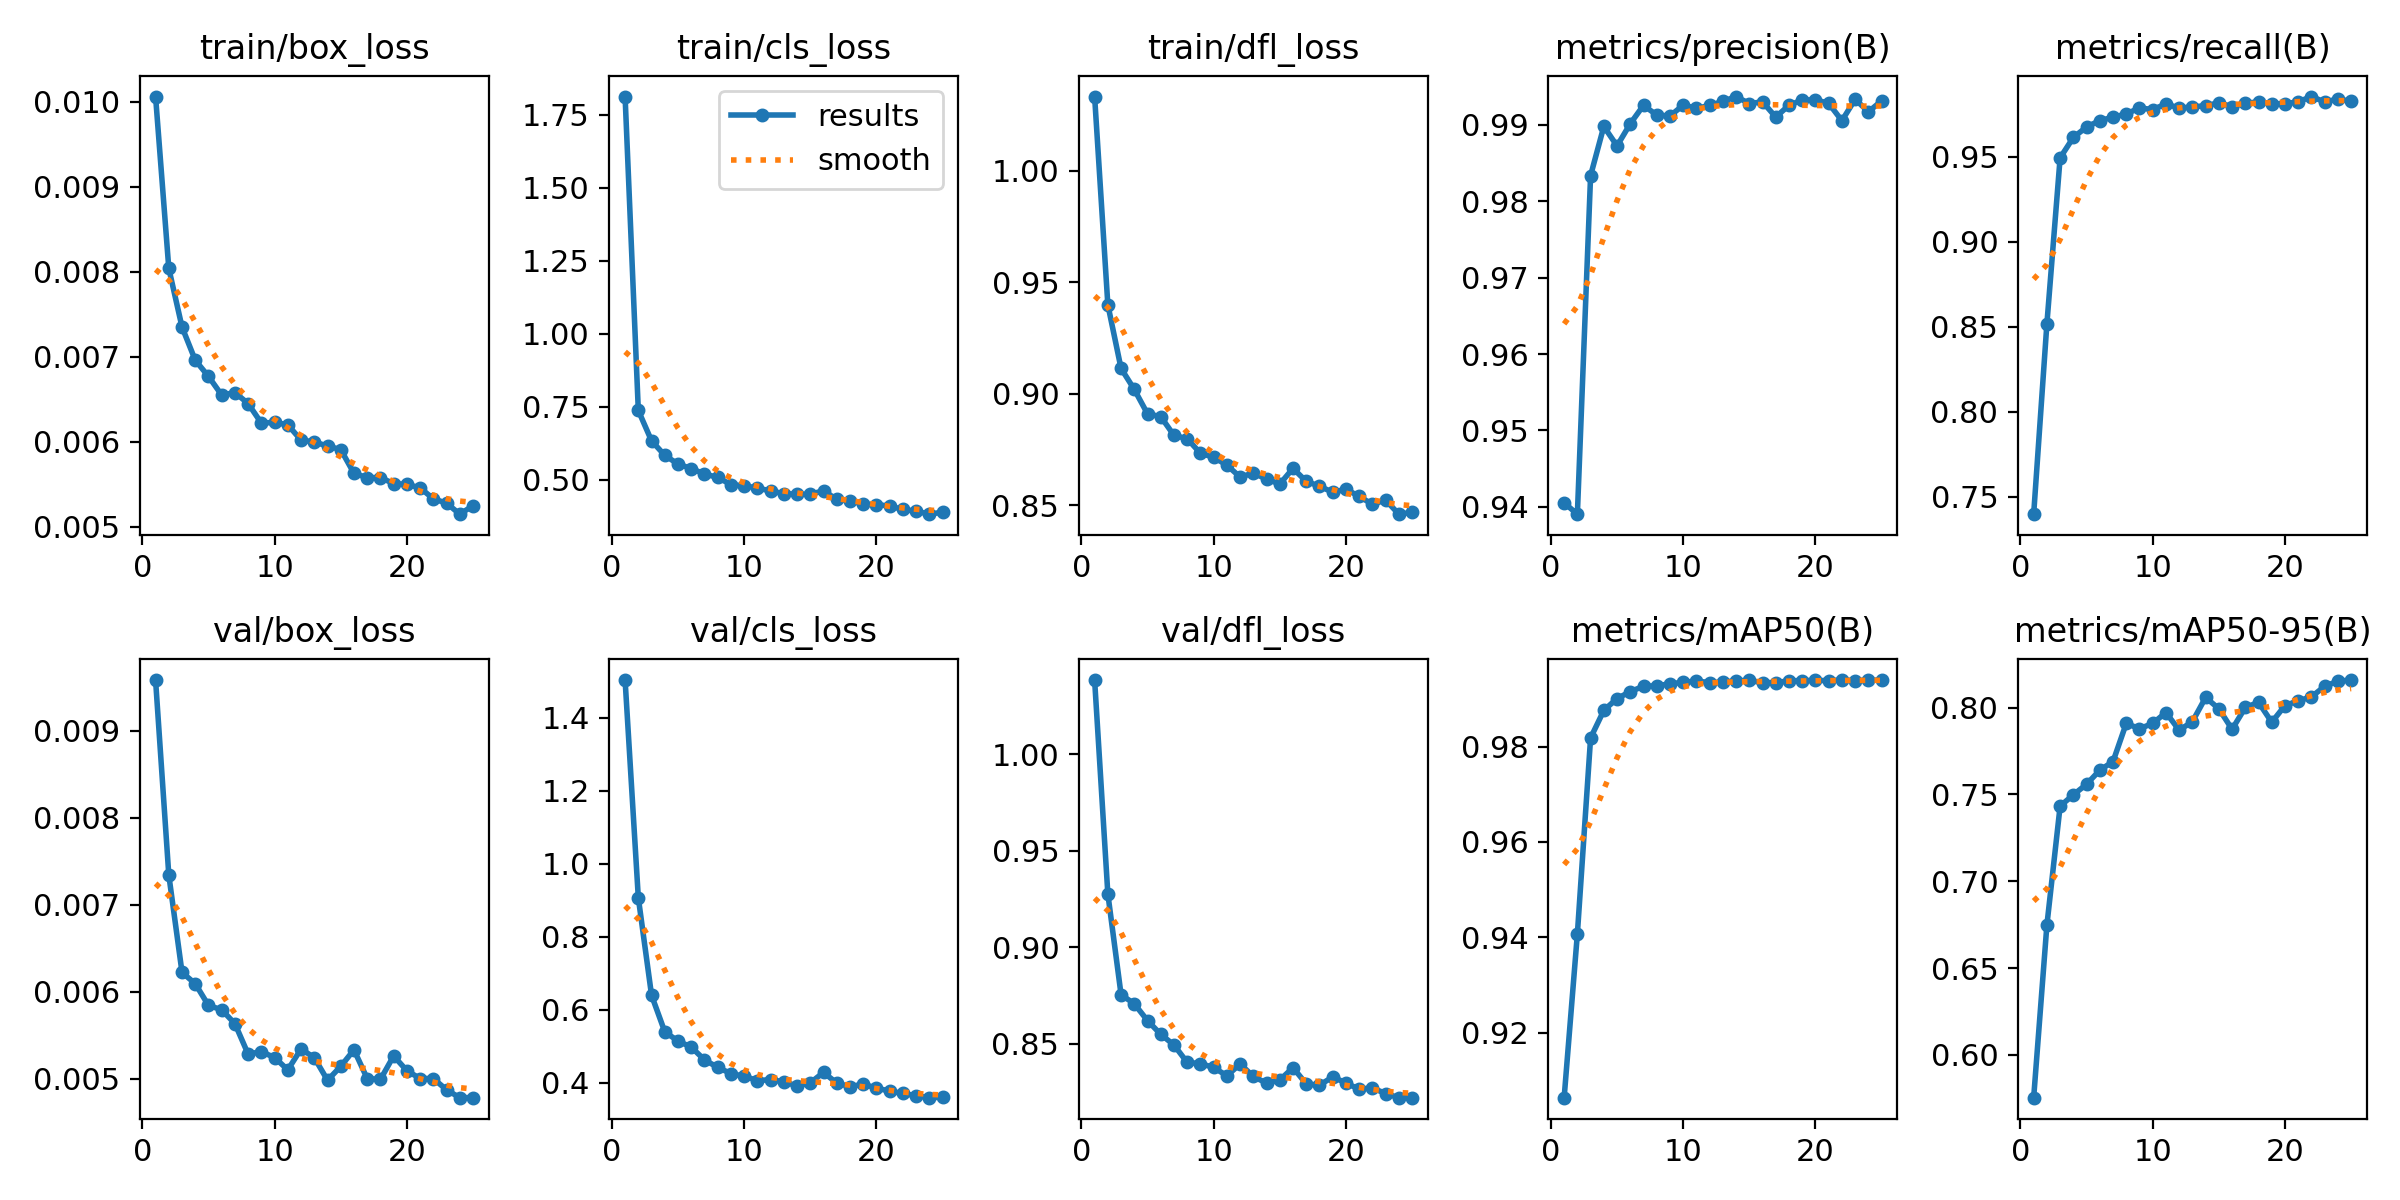

The table this chart was drawn from, first rows:
epoch, time, train/box_loss, train/cls_loss, train/dfl_loss, metrics/precision(B), metrics/recall(B), metrics/mAP50(B), metrics/mAP50-95(B), val/box_loss, val/cls_loss, val/dfl_loss, lr/pg0, lr/pg1, lr/pg2
1, 65, 0.01006, 1.812, 1.033, 0.9405, 0.7399, 0.9063, 0.5753, 0.00958, 1.504, 1.039, 0.06931, 0.00031, 0.00031
2, 76.61, 0.00804, 0.7378, 0.9399, 0.9391, 0.8518, 0.9407, 0.6747, 0.00734, 0.9071, 0.9277, 0.03761, 0.0006051, 0.0006051
3, 87.92, 0.00735, 0.6339, 0.9113, 0.9834, 0.9493, 0.9818, 0.7432, 0.00622, 0.6402, 0.8754, 0.005875, 0.0008748, 0.0008748
4, 99.11, 0.00696, 0.5842, 0.9019, 0.9898, 0.9613, 0.9876, 0.7498, 0.00609, 0.5401, 0.8707, 0.0008812, 0.0008812, 0.0008812
5, 110.2, 0.00677, 0.5544, 0.891, 0.9872, 0.9674, 0.9901, 0.7559, 0.00584, 0.5146, 0.862, 0.0008416, 0.0008416, 0.0008416
6, 121.1, 0.00655, 0.539, 0.8897, 0.9901, 0.9711, 0.9916, 0.764, 0.00579, 0.4981, 0.8549, 0.000802, 0.000802, 0.000802
7, 132.3, 0.00658, 0.5203, 0.8813, 0.9926, 0.9731, 0.9927, 0.7689, 0.00563, 0.463, 0.8493, 0.0007624, 0.0007624, 0.0007624
8, 143.2, 0.00645, 0.5089, 0.8798, 0.9913, 0.975, 0.9928, 0.7909, 0.00528, 0.4425, 0.8403, 0.0007228, 0.0007228, 0.0007228
9, 154.5, 0.00622, 0.484, 0.8733, 0.9911, 0.9786, 0.9932, 0.7878, 0.00531, 0.4255, 0.8397, 0.0006832, 0.0006832, 0.0006832
10, 165.5, 0.00623, 0.4797, 0.8715, 0.9926, 0.9776, 0.9935, 0.7909, 0.00524, 0.4181, 0.8377, 0.0006436, 0.0006436, 0.0006436
11, 176.7, 0.0062, 0.4729, 0.8679, 0.9922, 0.9809, 0.9938, 0.7972, 0.0051, 0.4063, 0.8334, 0.000604, 0.000604, 0.000604
12, 187.9, 0.00602, 0.4619, 0.8626, 0.9925, 0.9785, 0.9935, 0.787, 0.00534, 0.4088, 0.8395, 0.0005644, 0.0005644, 0.0005644
13, 199.1, 0.006, 0.4534, 0.8644, 0.9931, 0.9792, 0.9936, 0.7919, 0.00524, 0.403, 0.833, 0.0005248, 0.0005248, 0.0005248
14, 210.1, 0.00595, 0.4512, 0.8617, 0.9937, 0.9799, 0.9938, 0.8059, 0.00498, 0.3916, 0.8296, 0.0004852, 0.0004852, 0.0004852
15, 221.1, 0.00591, 0.4506, 0.8595, 0.9928, 0.9816, 0.9939, 0.7993, 0.00514, 0.4, 0.8312, 0.0004456, 0.0004456, 0.0004456
16, 234.8, 0.00563, 0.4634, 0.8665, 0.993, 0.9794, 0.9934, 0.7875, 0.00533, 0.4287, 0.8376, 0.000406, 0.000406, 0.000406
17, 244.2, 0.00558, 0.4332, 0.8607, 0.991, 0.9813, 0.9935, 0.8001, 0.005, 0.3995, 0.8292, 0.0003664, 0.0003664, 0.0003664
18, 253.8, 0.00558, 0.4289, 0.8585, 0.9926, 0.9821, 0.9938, 0.803, 0.00499, 0.3896, 0.8285, 0.0003268, 0.0003268, 0.0003268
19, 263.1, 0.00551, 0.4172, 0.8558, 0.9932, 0.981, 0.9939, 0.7916, 0.00526, 0.3966, 0.8328, 0.0002872, 0.0002872, 0.0002872
20, 272.4, 0.0055, 0.4157, 0.8572, 0.9933, 0.9811, 0.9939, 0.8012, 0.00509, 0.3858, 0.8296, 0.0002476, 0.0002476, 0.0002476
21, 281.8, 0.00546, 0.4108, 0.8539, 0.9928, 0.9822, 0.9939, 0.8039, 0.005, 0.3774, 0.8264, 0.000208, 0.000208, 0.000208
22, 291, 0.00533, 0.3991, 0.8504, 0.9905, 0.9853, 0.994, 0.8062, 0.005, 0.371, 0.8271, 0.0001684, 0.0001684, 0.0001684
23, 300.4, 0.00528, 0.3933, 0.8523, 0.9933, 0.9821, 0.9939, 0.8123, 0.00487, 0.3648, 0.8242, 0.0001288, 0.0001288, 0.0001288
24, 309.8, 0.00515, 0.3829, 0.846, 0.9917, 0.9838, 0.994, 0.8152, 0.00478, 0.3594, 0.822, 8.92e-05, 8.92e-05, 8.92e-05
25, 319.2, 0.00525, 0.3897, 0.8468, 0.9931, 0.9825, 0.994, 0.8159, 0.00478, 0.3606, 0.822, 4.96e-05, 4.96e-05, 4.96e-05
